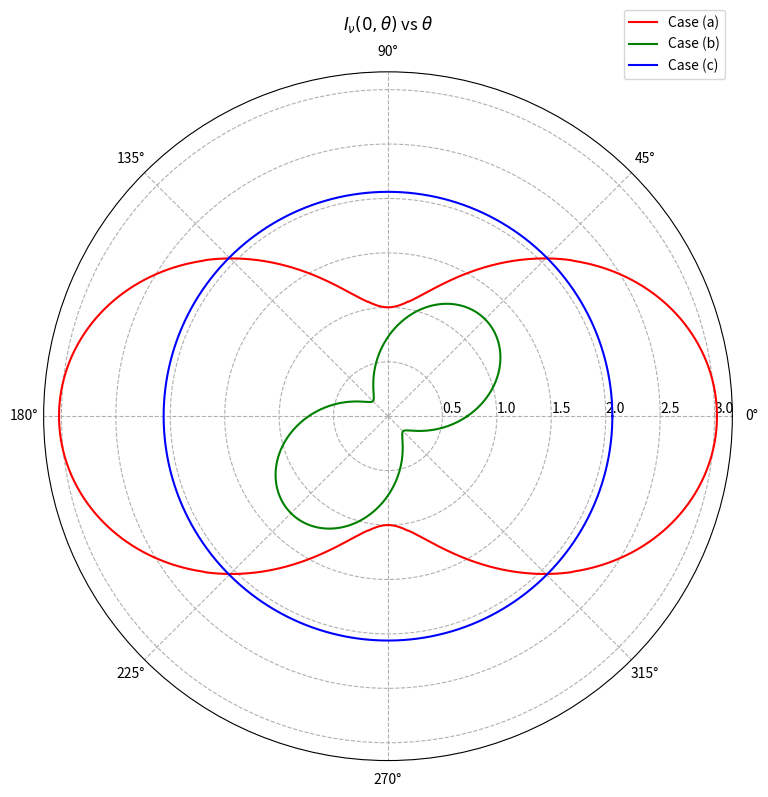

This chart was generated by the following Python code:
import numpy as np
import matplotlib.pyplot as plt
from scipy.integrate import solve_ivp


def case_a(r, I, theta):
    j_nu = 1.2 * (np.cos(theta)**2) / r
    beta_nu = 1.2 * r * (np.cos(theta)**2)
    return beta_nu * I - j_nu


def case_b(r, I, theta):
    j_nu = 1.2 * np.cos(theta) * np.sin(theta)
    beta_nu = 1.2 * r * np.exp(-r)
    return beta_nu * I - j_nu


def case_c(r, I, theta):
    j_nu = 1.2 * r
    beta_nu = 1.2 * r * np.log(r)
    return beta_nu * I - j_nu


r_span_a = (1, 0.1)
r_span_b = (1, 0)
r_span_c = (1, 0.1)

theta = np.linspace(0, 2 * np.pi, 1000)

I_obs_a, I_obs_b, I_obs_c = [], [], []

for th in theta:
    res_a = solve_ivp(case_a, r_span_a, [1.0], args=(th,))
    res_b = solve_ivp(case_b, r_span_b, [1.0], args=(th,))
    res_c = solve_ivp(case_c, r_span_c, [1.0], args=(th,))
    I_obs_a.append(res_a.y[0][-1])
    I_obs_b.append(res_b.y[0][-1])
    I_obs_c.append(res_c.y[0][-1])

plt.figure(figsize=(8, 8), dpi=300)
plt.subplot(111, projection='polar')
plt.plot(theta, I_obs_a, label='Case (a)', color='r')
plt.plot(theta, I_obs_b, label='Case (b)', color='g')
plt.plot(theta, I_obs_c, label='Case (c)', color='b')
plt.grid(True, linestyle='--')
plt.gca().set_rlabel_position(0)
plt.gca().set_theta_zero_location("E")
plt.title(r"$I_{\nu}(0,\theta)$ vs $\theta$", pad=30)
plt.legend(loc='upper right', bbox_to_anchor=(1, 1.1))
plt.tight_layout()
plt.savefig('q3(a).png', dpi=600)
plt.show()
plt.close()
